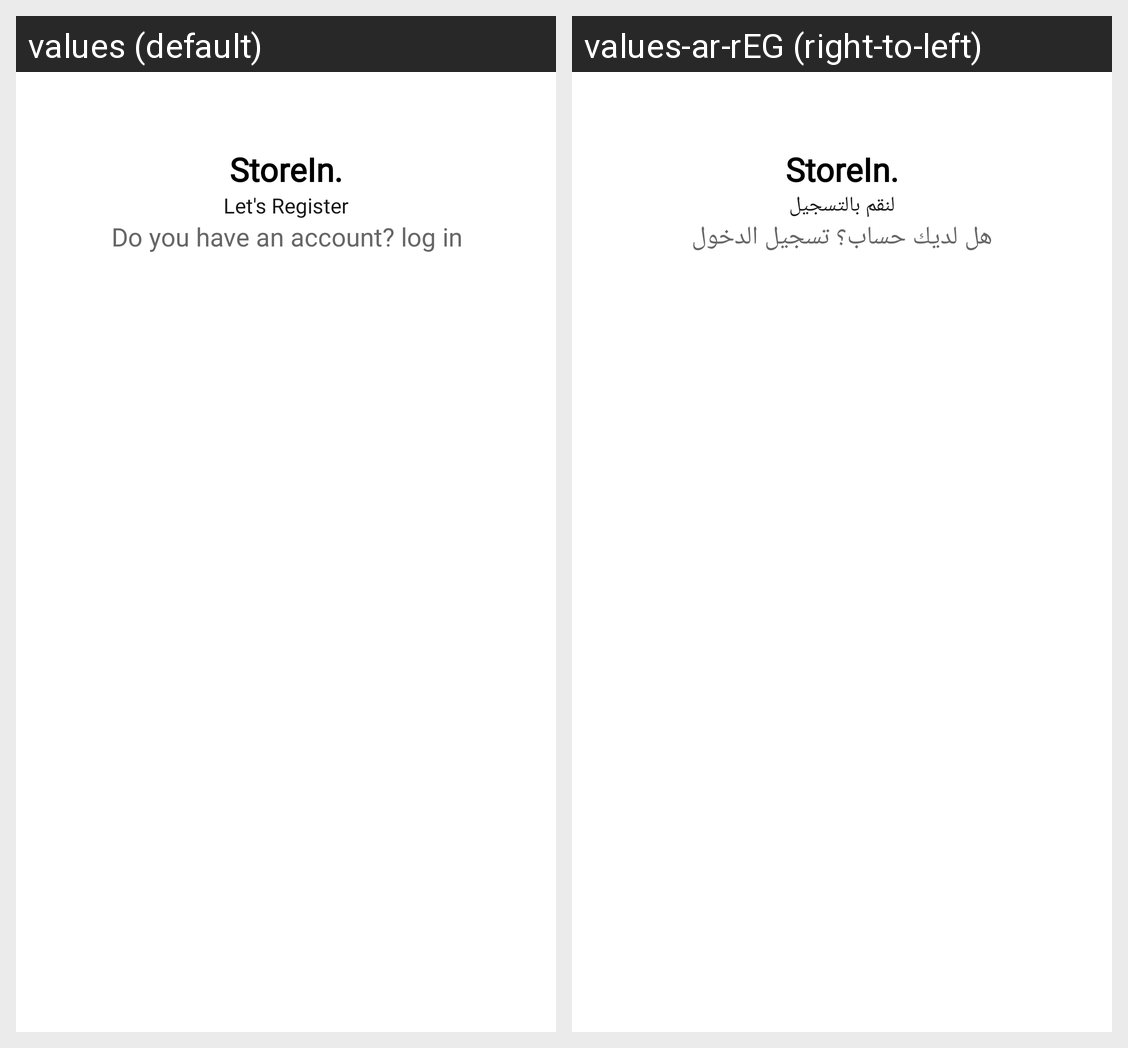

Here is an Android app screen in its default locale and in the app's own translations. Write out the translated-string differences for the strings that appear on this screen.
Android screen res/layout/fragment_resgiester.xml rendered under 2 locales, left to right: values (default), values-ar-rEG (right-to-left). Device: Nexus 5 (rendered at 1080×1920; each locale shown at half size, 540×960, under a caption strip naming it); theme Theme.StoreIn.
Strings drawn on this screen, with the default value and each locale's value (text and hints the layout hard-codes, and strings that could not be matched under every locale, appear in the picture but are not listed):

let_s_register
  values: Let's Register
  values-ar-rEG: لنقم بالتسجيل

do_you_have_an_account_log_in
  values: Do you have an account? log in
  values-ar-rEG: هل لديك حساب؟ تسجيل الدخول
